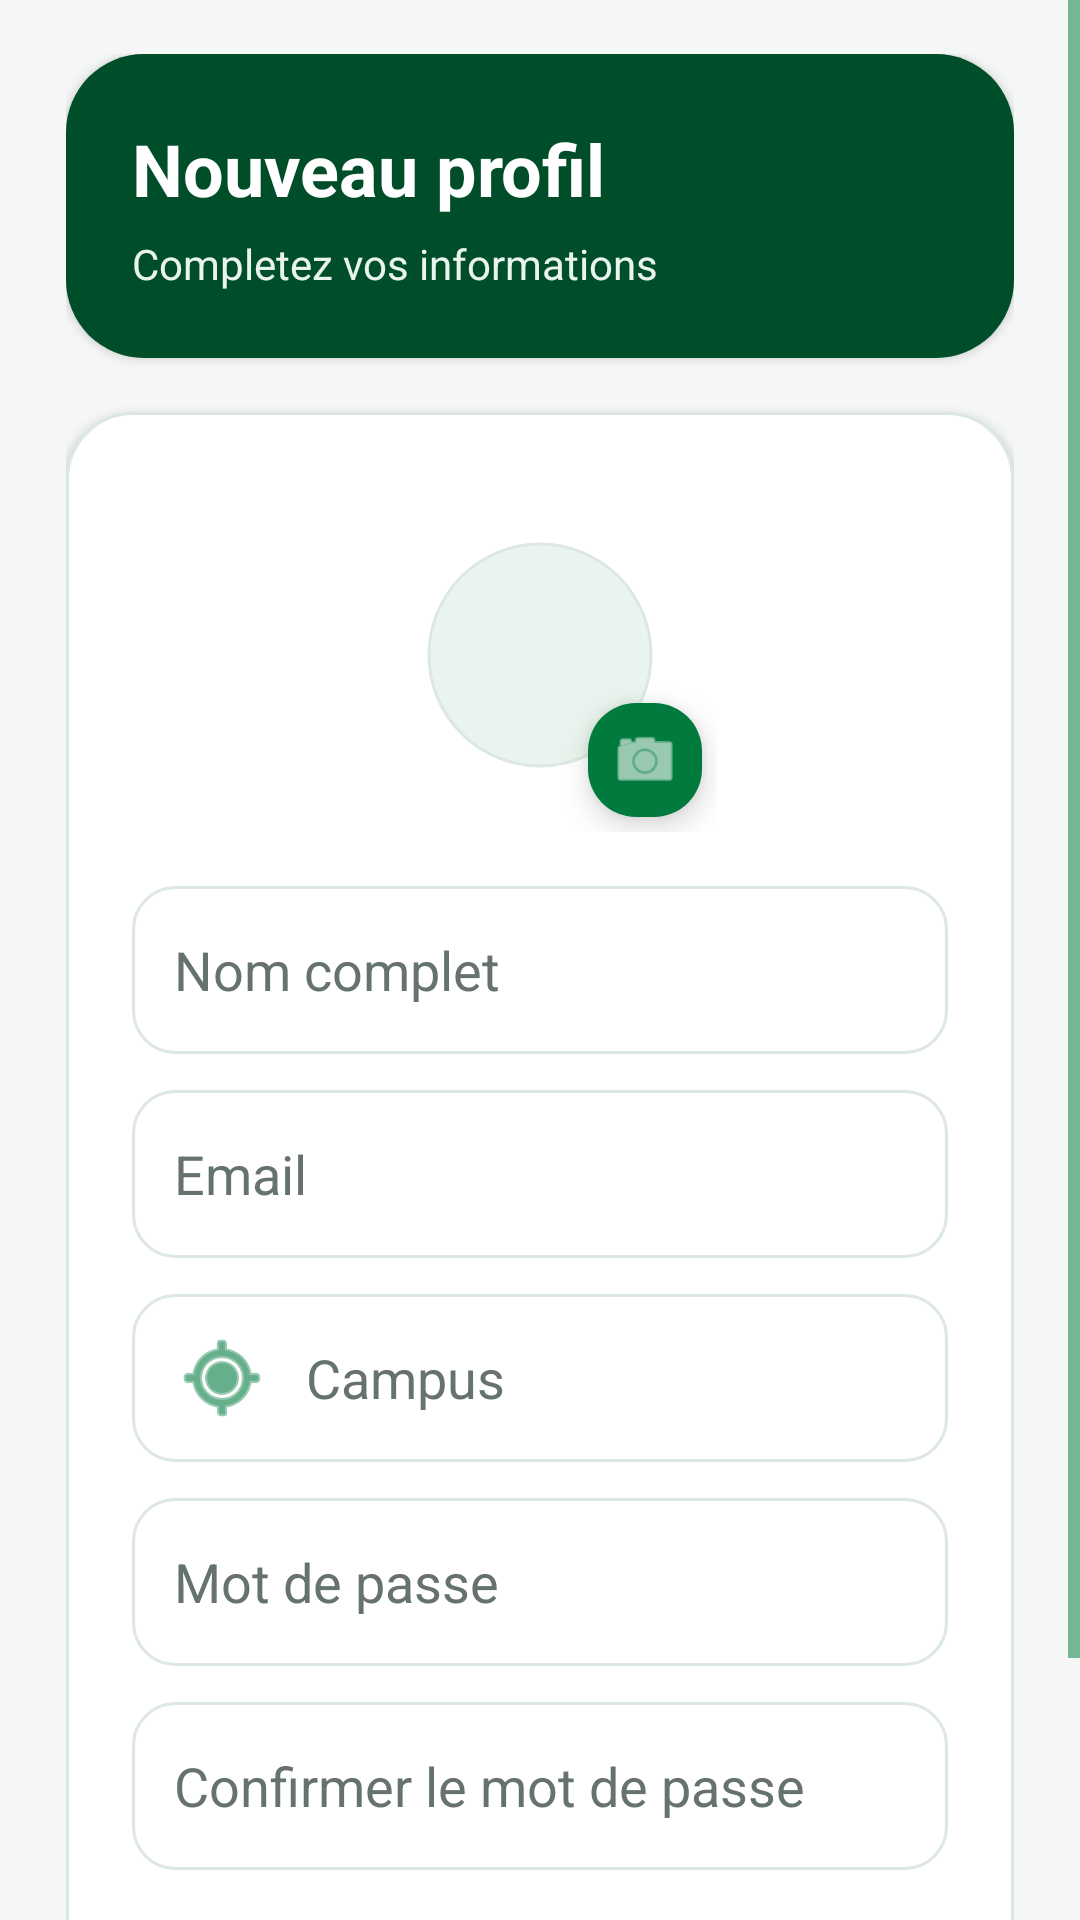

Layout XML and referenced resources for this Android screen:
<!-- AndroidManifest.xml: application theme Theme.QuizApp_BOUKENZE -->
<!-- res/layout/activity_register.xml -->
<?xml version="1.0" encoding="utf-8"?>
<ScrollView xmlns:android="http://schemas.android.com/apk/res/android"
    xmlns:app="http://schemas.android.com/apk/res-auto"
    xmlns:tools="http://schemas.android.com/tools"
    android:id="@+id/rootView"
    android:layout_width="match_parent"
    android:layout_height="match_parent"
    android:background="@color/screen_bg"
    android:clipToPadding="false"
    android:fillViewport="true"
    tools:context=".Register">

    <LinearLayout
        android:layout_width="match_parent"
        android:layout_height="wrap_content"
        android:gravity="center"
        android:orientation="vertical"
        android:paddingStart="22dp"
        android:paddingTop="18dp"
        android:paddingEnd="22dp"
        android:paddingBottom="18dp">

        <LinearLayout
            android:layout_width="match_parent"
            android:layout_height="wrap_content"
            android:background="@drawable/bg_header_panel"
            android:elevation="2dp"
            android:orientation="vertical"
            android:padding="22dp">

            <TextView
                android:layout_width="wrap_content"
                android:layout_height="wrap_content"
                android:text="Nouveau profil"
                android:textColor="@color/white"
                android:textSize="24sp"
                android:textStyle="bold" />

            <TextView
                android:layout_width="wrap_content"
                android:layout_height="wrap_content"
                android:layout_marginTop="6dp"
                android:text="Completez vos informations"
                android:textColor="@color/light_green"
                android:textSize="14sp" />
        </LinearLayout>

        <LinearLayout
            android:layout_width="match_parent"
            android:layout_height="wrap_content"
            android:layout_marginTop="18dp"
            android:background="@drawable/bg_surface"
            android:elevation="2dp"
            android:gravity="center_horizontal"
            android:orientation="vertical"
            android:padding="22dp">

            <FrameLayout
                android:id="@+id/profileImageContainer"
                android:layout_width="118dp"
                android:layout_height="118dp"
                android:layout_marginBottom="18dp">

                <com.google.android.material.imageview.ShapeableImageView
                    android:id="@+id/ivProfile"
                    android:layout_width="match_parent"
                    android:layout_height="match_parent"
                    android:background="@drawable/bg_icon_circle"
                    android:padding="22dp"
                    android:scaleType="centerCrop"
                    android:src="@drawable/baseline_person_28"
                    app:shapeAppearanceOverlay="@style/CircleImageView"
                    app:strokeColor="@color/stroke_soft"
                    app:strokeWidth="1dp" />

                <com.google.android.material.floatingactionbutton.FloatingActionButton
                    android:id="@+id/fabAddPhoto"
                    android:layout_width="wrap_content"
                    android:layout_height="wrap_content"
                    android:layout_gravity="bottom|end"
                    android:clickable="true"
                    android:contentDescription="Ajouter une photo"
                    android:focusable="true"
                    app:backgroundTint="@color/emsi_green"
                    app:fabCustomSize="38dp"
                    app:srcCompat="@android:drawable/ic_menu_camera"
                    app:tint="@color/white" />
            </FrameLayout>

            <EditText
                android:id="@+id/etName"
                android:layout_width="match_parent"
                android:layout_height="wrap_content"
                android:autofillHints="name"
                android:background="@drawable/bg_input_field"
                android:drawableStart="@drawable/baseline_person_28"
                android:drawablePadding="12dp"
                android:drawableTint="@color/emsi_green"
                android:hint="Nom complet"
                android:inputType="textPersonName"
                android:minHeight="56dp"
                android:paddingStart="14dp"
                android:paddingEnd="14dp"
                android:textColor="@color/black"
                android:textColorHint="@color/gray_text" />

            <EditText
                android:id="@+id/etMail"
                android:layout_width="match_parent"
                android:layout_height="wrap_content"
                android:layout_marginTop="12dp"
                android:autofillHints="emailAddress"
                android:background="@drawable/bg_input_field"
                android:drawableStart="@drawable/baseline_mail_28"
                android:drawablePadding="12dp"
                android:drawableTint="@color/emsi_green"
                android:hint="Email"
                android:inputType="textEmailAddress"
                android:minHeight="56dp"
                android:paddingStart="14dp"
                android:paddingEnd="14dp"
                android:textColor="@color/black"
                android:textColorHint="@color/gray_text" />

            <EditText
                android:id="@+id/etSchoolName"
                android:layout_width="match_parent"
                android:layout_height="wrap_content"
                android:layout_marginTop="12dp"
                android:background="@drawable/bg_input_field"
                android:clickable="true"
                android:drawableStart="@android:drawable/ic_menu_mylocation"
                android:drawablePadding="12dp"
                android:drawableTint="@color/emsi_green"
                android:focusable="false"
                android:hint="Campus"
                android:minHeight="56dp"
                android:paddingStart="14dp"
                android:paddingEnd="14dp"
                android:textColor="@color/black"
                android:textColorHint="@color/gray_text" />

            <EditText
                android:id="@+id/etPassword"
                android:layout_width="match_parent"
                android:layout_height="wrap_content"
                android:layout_marginTop="12dp"
                android:autofillHints="newPassword"
                android:background="@drawable/bg_input_field"
                android:drawableStart="@drawable/baseline_lock_28"
                android:drawablePadding="12dp"
                android:drawableTint="@color/emsi_green"
                android:hint="Mot de passe"
                android:inputType="textPassword"
                android:minHeight="56dp"
                android:paddingStart="14dp"
                android:paddingEnd="14dp"
                android:textColor="@color/black"
                android:textColorHint="@color/gray_text" />

            <EditText
                android:id="@+id/etPassword1"
                android:layout_width="match_parent"
                android:layout_height="wrap_content"
                android:layout_marginTop="12dp"
                android:autofillHints="newPassword"
                android:background="@drawable/bg_input_field"
                android:drawableStart="@drawable/baseline_lock_28"
                android:drawablePadding="12dp"
                android:drawableTint="@color/emsi_green"
                android:hint="Confirmer le mot de passe"
                android:inputType="textPassword"
                android:minHeight="56dp"
                android:paddingStart="14dp"
                android:paddingEnd="14dp"
                android:textColor="@color/black"
                android:textColorHint="@color/gray_text" />

            <Button
                android:id="@+id/bRegister"
                android:layout_width="match_parent"
                android:layout_height="56dp"
                android:layout_marginTop="22dp"
                android:background="@drawable/bg_button_primary"
                android:text="Creer le compte"
                android:textAllCaps="false"
                android:textColor="@color/white"
                android:textSize="16sp"
                android:textStyle="bold" />
        </LinearLayout>
    </LinearLayout>
</ScrollView>
<!-- resources referenced by this layout -->
<resources>
  <color name="black">#101915</color>
  <color name="emsi_green">#007A3D</color>
  <color name="gray_text">#65736C</color>
  <color name="light_green">#E8F4ED</color>
  <color name="screen_bg">#F4F7F5</color>
  <color name="stroke_soft">#DCE8E1</color>
  <color name="white">#FFFFFFFF</color>
  <!-- drawable bg_button_primary (drawable) -->
  <?xml version="1.0" encoding="utf-8"?>
  <shape xmlns:android="http://schemas.android.com/apk/res/android">
      <solid android:color="@color/emsi_green" />
      <corners android:radius="16dp" />
      <padding
          android:left="18dp"
          android:top="12dp"
          android:right="18dp"
          android:bottom="12dp" />
  </shape>
  <!-- drawable bg_header_panel (drawable) -->
  <?xml version="1.0" encoding="utf-8"?>
  <shape xmlns:android="http://schemas.android.com/apk/res/android">
      <solid android:color="@color/dark_green" />
      <corners android:radius="26dp" />
  </shape>
  <!-- drawable bg_icon_circle (drawable) -->
  <?xml version="1.0" encoding="utf-8"?>
  <shape xmlns:android="http://schemas.android.com/apk/res/android">
      <solid android:color="@color/light_green" />
      <corners android:radius="999dp" />
  </shape>
  <!-- drawable bg_input_field (drawable) -->
  <?xml version="1.0" encoding="utf-8"?>
  <selector xmlns:android="http://schemas.android.com/apk/res/android">
      <item android:state_focused="true">
          <shape>
              <solid android:color="@color/white" />
              <stroke
                  android:width="2dp"
                  android:color="@color/emsi_green" />
              <corners android:radius="14dp" />
              <padding
                  android:left="14dp"
                  android:top="12dp"
                  android:right="14dp"
                  android:bottom="12dp" />
          </shape>
      </item>
      <item>
          <shape>
              <solid android:color="@color/white" />
              <stroke
                  android:width="1dp"
                  android:color="@color/stroke_soft" />
              <corners android:radius="14dp" />
              <padding
                  android:left="14dp"
                  android:top="12dp"
                  android:right="14dp"
                  android:bottom="12dp" />
          </shape>
      </item>
  </selector>
  <!-- drawable bg_surface (drawable) -->
  <?xml version="1.0" encoding="utf-8"?>
  <shape xmlns:android="http://schemas.android.com/apk/res/android">
      <solid android:color="@color/surface" />
      <stroke
          android:width="1dp"
          android:color="@color/stroke_soft" />
      <corners android:radius="22dp" />
  </shape>
  <style name="CircleImageView" parent="">
          <item name="cornerSize">50%</item>
      </style>
  <style name="Theme.QuizApp_BOUKENZE" parent="Base.Theme.QuizApp_BOUKENZE" />
  <color name="dark_green">#004D2A</color>
  <color name="surface">#FFFFFF</color>
  <style name="Base.Theme.QuizApp_BOUKENZE" parent="Theme.Material3.DayNight.NoActionBar">
          <item name="android:windowBackground">@color/screen_bg</item>
          <item name="android:fontFamily">sans-serif</item>
          <item name="android:textColorPrimary">@color/black</item>
          <item name="android:statusBarColor">@color/screen_bg</item>
          <item name="android:navigationBarColor">@color/screen_bg</item>
          <item name="android:windowLightStatusBar">true</item>
          <item name="colorPrimary">@color/emsi_green</item>
          <item name="colorOnPrimary">@color/white</item>
          <item name="colorControlNormal">@color/emsi_green</item>
          <item name="colorControlActivated">@color/emsi_green</item>
      </style>
</resources>
